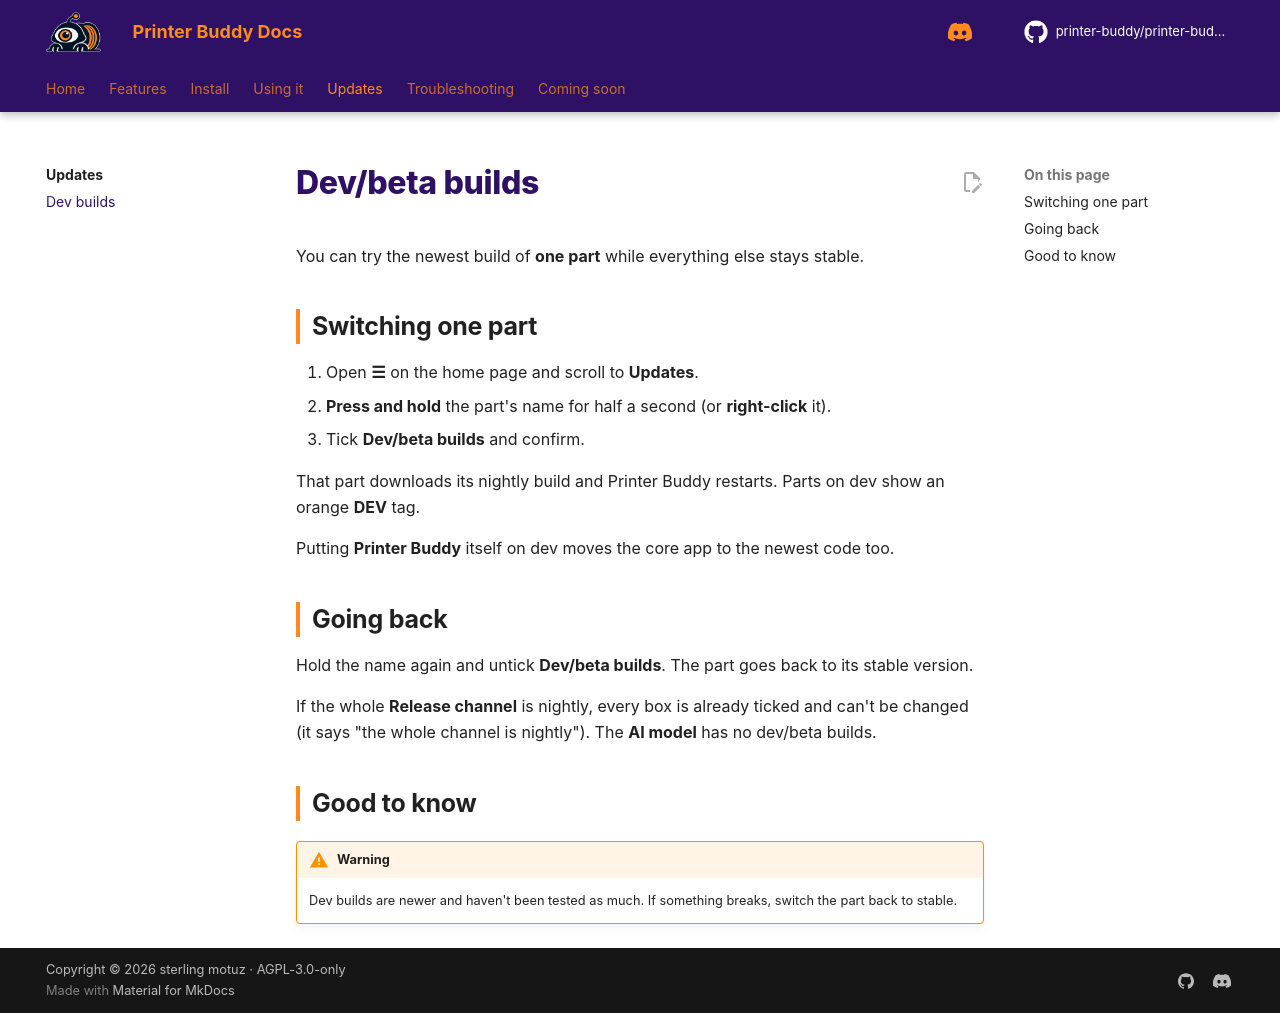

repository: printer-buddy/printer-buddy-docs · page: updates/dev-builds/index.html · generator: mkdocs

<!--
LICENSE

Copyright (C) 2026  sterling motuz <Sterling@dexabyte.ca>

for https://github.com/printer-buddy/printer-buddy

SPDX-License-Identifier: AGPL-3.0-only

Additional term (AGPL-3.0 section 7b, keep author credit): keep this header

Additional term (AGPL-3.0 section 7c, mark changed versions): if you make any changes, you must include a CHANGELOG with all changes and their dates
-->
# Dev/beta builds

You can try the newest build of **one part** while everything else stays stable.

## Switching one part

1. Open **☰** on the home page and scroll to **Updates**.
2. **Press and hold** the part's name for half a second (or **right-click** it).
3. Tick **Dev/beta builds** and confirm.

That part downloads its nightly build and Printer Buddy restarts. Parts on dev show an orange **DEV** tag.

Putting **Printer Buddy** itself on dev moves the core app to the newest code too.

## Going back

Hold the name again and untick **Dev/beta builds**. The part goes back to its stable version.

If the whole **Release channel** is nightly, every box is already ticked and can't be changed (it says "the whole channel is nightly"). The **AI model** has no dev/beta builds.

## Good to know

!!! warning
    Dev builds are newer and haven't been tested as much. If something breaks, switch the part back to stable.
